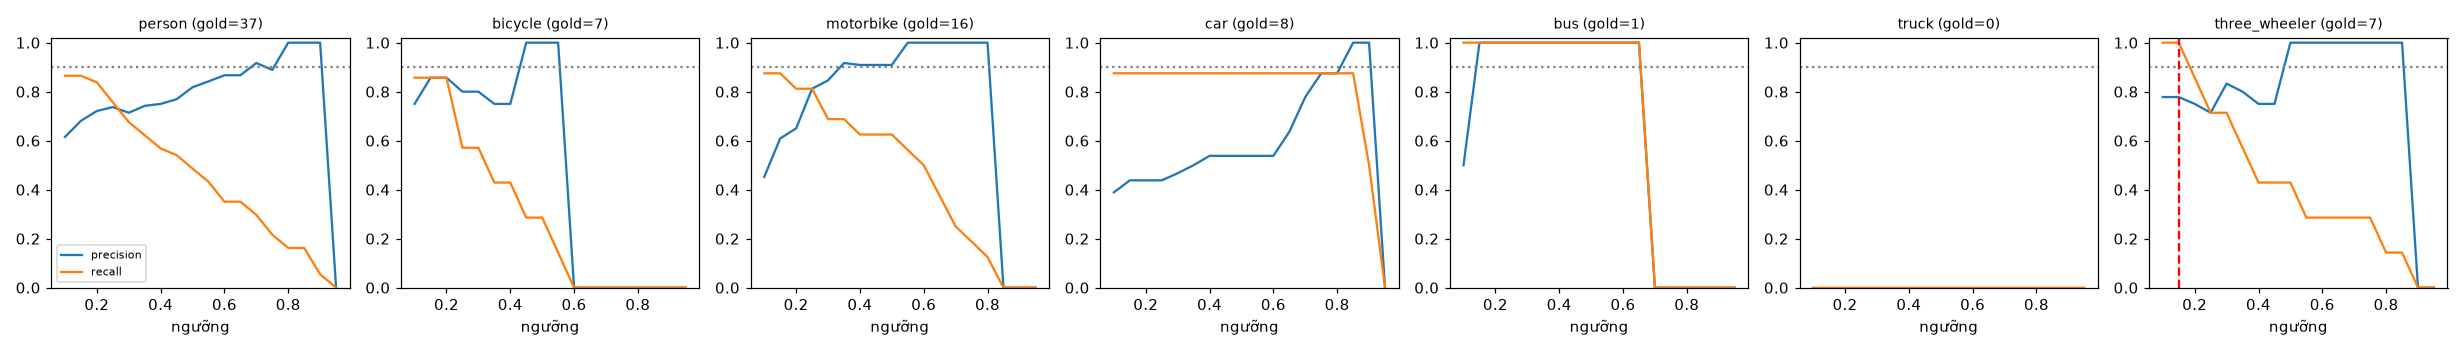

The file beside this chart, header and first rows:
class, thr, tp, fp, fn, precision, recall, f1, n_gold
person, 0.1, 32, 20, 5, 0.615, 0.865, 0.719, 37
person, 0.15, 32, 15, 5, 0.681, 0.865, 0.762, 37
person, 0.2, 31, 12, 6, 0.721, 0.838, 0.775, 37
person, 0.25, 28, 10, 9, 0.737, 0.757, 0.747, 37
person, 0.3, 25, 10, 12, 0.714, 0.676, 0.694, 37
person, 0.35, 23, 8, 14, 0.742, 0.622, 0.676, 37
person, 0.4, 21, 7, 16, 0.75, 0.568, 0.646, 37
person, 0.45, 20, 6, 17, 0.769, 0.541, 0.635, 37
person, 0.5, 18, 4, 19, 0.818, 0.486, 0.61, 37
person, 0.55, 16, 3, 21, 0.842, 0.432, 0.571, 37
person, 0.6, 13, 2, 24, 0.867, 0.351, 0.5, 37
person, 0.65, 13, 2, 24, 0.867, 0.351, 0.5, 37
person, 0.7, 11, 1, 26, 0.917, 0.297, 0.449, 37
person, 0.75, 8, 1, 29, 0.889, 0.216, 0.348, 37
person, 0.8, 6, 0, 31, 1.0, 0.162, 0.279, 37
person, 0.85, 6, 0, 31, 1.0, 0.162, 0.279, 37
person, 0.9, 2, 0, 35, 1.0, 0.054, 0.103, 37
person, 0.95, 0, 0, 37, 0.0, 0.0, 0.0, 37
bicycle, 0.1, 6, 2, 1, 0.75, 0.857, 0.8, 7
bicycle, 0.15, 6, 1, 1, 0.857, 0.857, 0.857, 7
bicycle, 0.2, 6, 1, 1, 0.857, 0.857, 0.857, 7
bicycle, 0.25, 4, 1, 3, 0.8, 0.571, 0.667, 7
bicycle, 0.3, 4, 1, 3, 0.8, 0.571, 0.667, 7
bicycle, 0.35, 3, 1, 4, 0.75, 0.429, 0.545, 7
bicycle, 0.4, 3, 1, 4, 0.75, 0.429, 0.545, 7
bicycle, 0.45, 2, 0, 5, 1.0, 0.286, 0.444, 7
bicycle, 0.5, 2, 0, 5, 1.0, 0.286, 0.444, 7
bicycle, 0.55, 1, 0, 6, 1.0, 0.143, 0.25, 7
bicycle, 0.6, 0, 0, 7, 0.0, 0.0, 0.0, 7
bicycle, 0.65, 0, 0, 7, 0.0, 0.0, 0.0, 7
bicycle, 0.7, 0, 0, 7, 0.0, 0.0, 0.0, 7
bicycle, 0.75, 0, 0, 7, 0.0, 0.0, 0.0, 7
bicycle, 0.8, 0, 0, 7, 0.0, 0.0, 0.0, 7
bicycle, 0.85, 0, 0, 7, 0.0, 0.0, 0.0, 7
bicycle, 0.9, 0, 0, 7, 0.0, 0.0, 0.0, 7
bicycle, 0.95, 0, 0, 7, 0.0, 0.0, 0.0, 7
motorbike, 0.1, 14, 17, 2, 0.452, 0.875, 0.596, 16
motorbike, 0.15, 14, 9, 2, 0.609, 0.875, 0.718, 16
motorbike, 0.2, 13, 7, 3, 0.65, 0.812, 0.722, 16
motorbike, 0.25, 13, 3, 3, 0.812, 0.812, 0.812, 16
motorbike, 0.3, 11, 2, 5, 0.846, 0.688, 0.759, 16
motorbike, 0.35, 11, 1, 5, 0.917, 0.688, 0.786, 16
motorbike, 0.4, 10, 1, 6, 0.909, 0.625, 0.741, 16
motorbike, 0.45, 10, 1, 6, 0.909, 0.625, 0.741, 16
motorbike, 0.5, 10, 1, 6, 0.909, 0.625, 0.741, 16
motorbike, 0.55, 9, 0, 7, 1.0, 0.562, 0.72, 16
motorbike, 0.6, 8, 0, 8, 1.0, 0.5, 0.667, 16
motorbike, 0.65, 6, 0, 10, 1.0, 0.375, 0.545, 16
motorbike, 0.7, 4, 0, 12, 1.0, 0.25, 0.4, 16
motorbike, 0.75, 3, 0, 13, 1.0, 0.188, 0.316, 16
motorbike, 0.8, 2, 0, 14, 1.0, 0.125, 0.222, 16
motorbike, 0.85, 0, 0, 16, 0.0, 0.0, 0.0, 16
motorbike, 0.9, 0, 0, 16, 0.0, 0.0, 0.0, 16
motorbike, 0.95, 0, 0, 16, 0.0, 0.0, 0.0, 16
car, 0.1, 7, 11, 1, 0.389, 0.875, 0.538, 8
car, 0.15, 7, 9, 1, 0.438, 0.875, 0.583, 8
car, 0.2, 7, 9, 1, 0.438, 0.875, 0.583, 8
car, 0.25, 7, 9, 1, 0.438, 0.875, 0.583, 8
car, 0.3, 7, 8, 1, 0.467, 0.875, 0.609, 8
car, 0.35, 7, 7, 1, 0.5, 0.875, 0.636, 8
... 66 more rows
